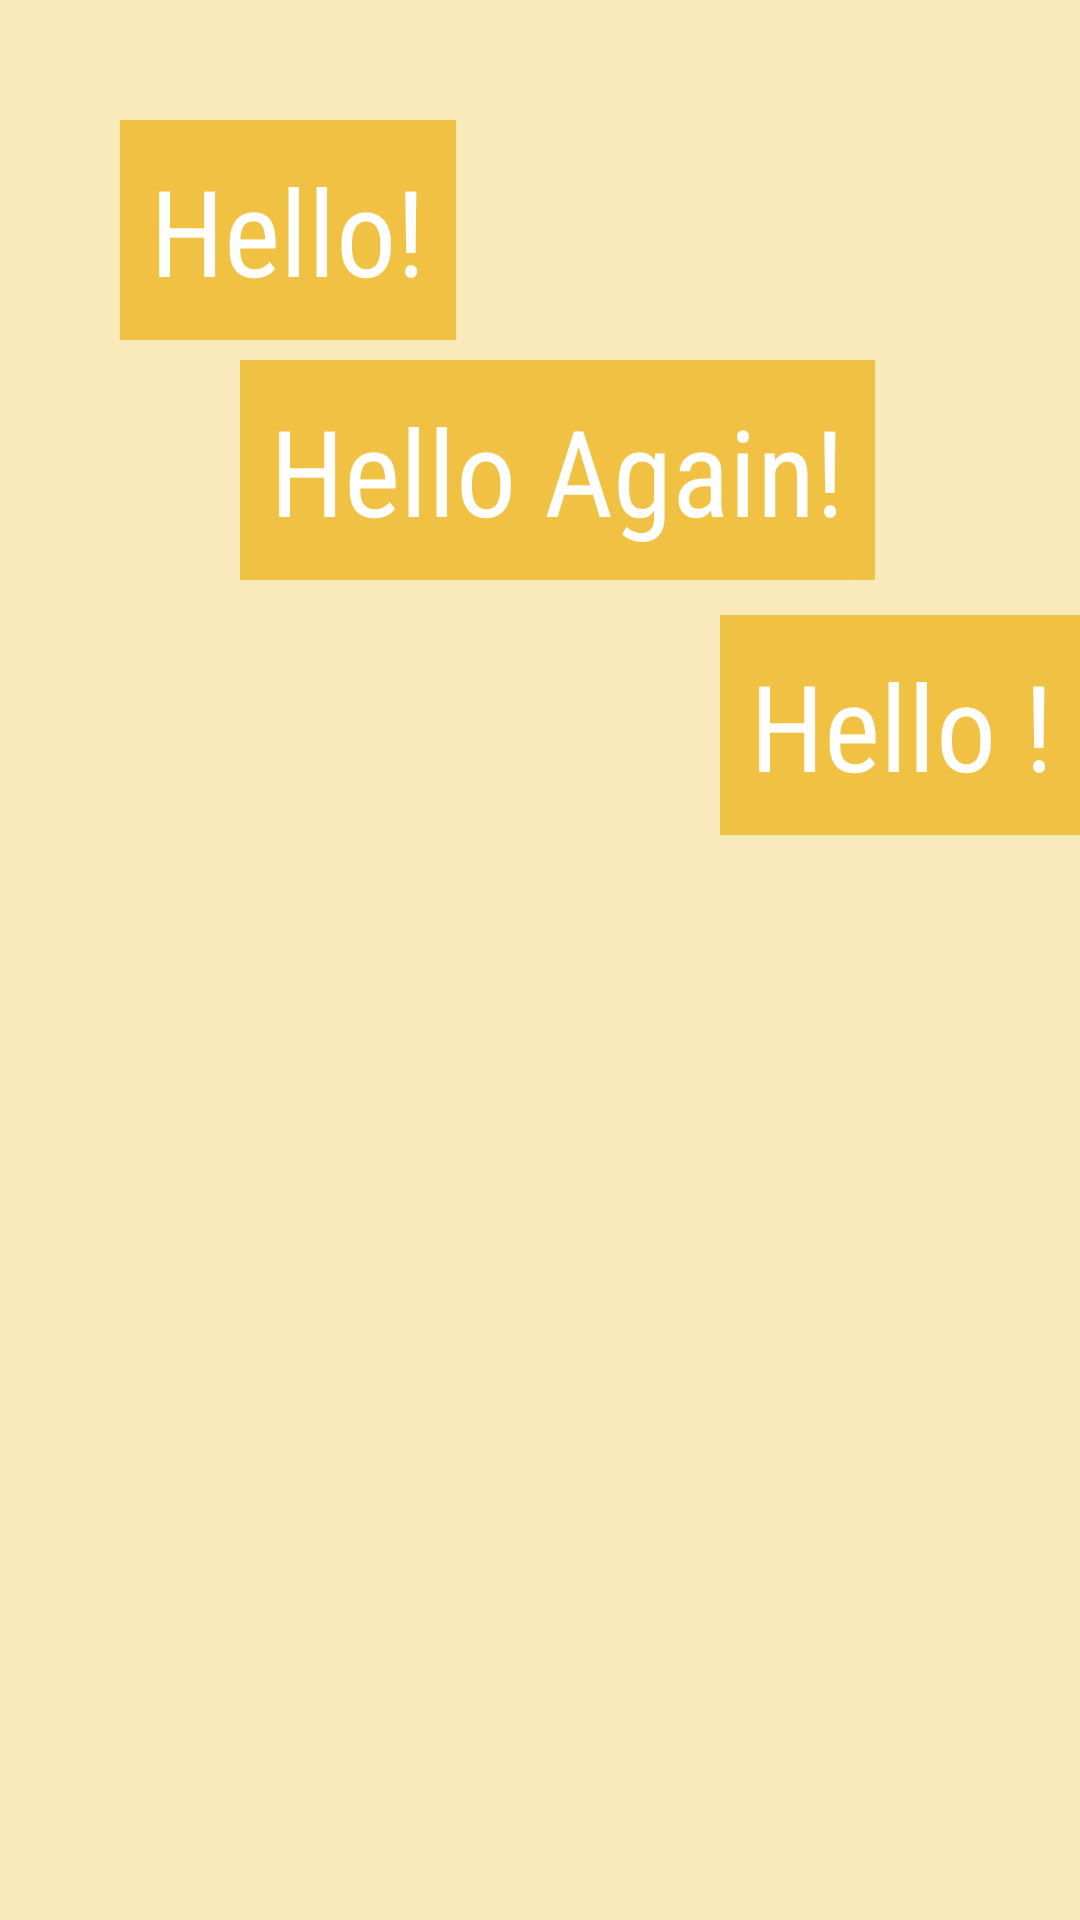

This screen was rendered from an Android layout file. Write that file and the resources it references.
<!-- AndroidManifest.xml: application theme Theme.MyApplicationMP -->
<!-- res/layout/unit_3_absolute.xml -->
<?xml version="1.0" encoding="utf-8"?>
<AbsoluteLayout xmlns:android="http://schemas.android.com/apk/res/android"
    android:layout_width="match_parent"
    android:layout_height="match_parent"
    android:background="@color/background_color">

    <TextView
        android:layout_width="wrap_content"
        android:layout_height="wrap_content"
        android:layout_x="40dp"
        android:layout_y="40dp"
        android:background="@color/button_color"
        android:fontFamily="sans-serif-condensed"
        android:padding="10dp"
        android:text="Hello!"
        android:textColor="@color/white"
        android:textSize="40sp" />

    <TextView
        android:layout_width="wrap_content"
        android:layout_height="wrap_content"
        android:layout_x="80dp"
        android:layout_y="120dp"
        android:background="@color/button_color"
        android:fontFamily="sans-serif-condensed"
        android:padding="10dp"
        android:text="Hello Again!"
        android:textColor="@color/white"
        android:textSize="40sp" />

    <TextView
        android:layout_width="wrap_content"
        android:layout_height="wrap_content"
        android:layout_x="240dp"
        android:layout_y="205dp"
        android:background="@color/button_color"
        android:fontFamily="sans-serif-condensed"
        android:padding="10dp"
        android:text="Hello !"
        android:textColor="@color/white"
        android:textSize="40sp" />
</AbsoluteLayout>
<!-- resources referenced by this layout -->
<resources>
  <color name="background_color">#fae9bb</color>
  <color name="button_color">#f0c143</color>
  <color name="white">#FFFFFFFF</color>
  <style name="Theme.MyApplicationMP" parent="Theme.MaterialComponents.DayNight.DarkActionBar">
          
          <item name="colorPrimary">@color/purple_500</item>
          <item name="colorPrimaryVariant">@color/purple_700</item>
          <item name="colorOnPrimary">@color/white</item>
          
          <item name="colorSecondary">@color/teal_200</item>
          <item name="colorSecondaryVariant">@color/teal_700</item>
          <item name="colorOnSecondary">@color/black</item>
          
          <item name="android:statusBarColor">@color/black</item>
          
      </style>
  <color name="purple_500">#FF6200EE</color>
  <color name="purple_700">#FF3700B3</color>
  <color name="teal_200">#FF03DAC5</color>
  <color name="teal_700">#FF018786</color>
  <color name="black">#FF000000</color>
</resources>
